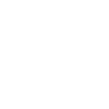
t = 0.00 s
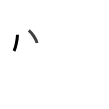
t = 1.75 s
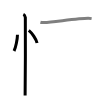
t = 3.50 s
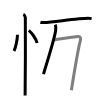
t = 5.50 s
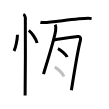
t = 7.25 s
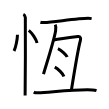
t = 9.00 s

The animated SVG that drew these frames (rendered in a browser with its animation timeline set to each time). Animation: 9 SMIL elements (animate=9); one cycle of 9.00 s.

<svg width="109px" height="109px" viewBox="0 0 px 109px" xmlns="http://www.w3.org/2000/svg" xmlns:xlink="http://www.w3.org/1999/xlink" xml:space="preserve" version="1.1"  baseProfile="full">
<path d="M17.47,34.75c0.02,4.01-1.81,13.13-3.44,16.25" style="fill:none;stroke:black;stroke-width:3;opacity:0">
  <animate attributeType="CSS" attributeName="opacity" from="0" to="1" begin="0s" dur="1s" repeatCount="0" fill="freeze" />
</path>
<path d="M28.77,30.33c2.93,2.23,7.56,9.17,8.29,12.63" style="fill:none;stroke:black;stroke-width:3;opacity:0">
  <animate attributeType="CSS" attributeName="opacity" from="0" to="1" begin="1s" dur="1s" repeatCount="0" fill="freeze" />
</path>
<path d="M23.37,14.25c1.09,0.5,1.74,2.25,1.96,3.25c0.22,1,0,71.75-0.22,78" style="fill:none;stroke:black;stroke-width:3;opacity:0">
  <animate attributeType="CSS" attributeName="opacity" from="0" to="1" begin="2s" dur="1s" repeatCount="0" fill="freeze" />
</path>
<path d="M40.41,22.22c0.98,0.28,2.78,0.33,3.77,0.28c9.49-0.5,34.66-4.16,44-4.16c1.64,0,2.62,0.13,3.44,0.27" style="fill:none;stroke:black;stroke-width:3;opacity:0">
  <animate attributeType="CSS" attributeName="opacity" from="0" to="1" begin="3s" dur="1s" repeatCount="0" fill="freeze" />
</path>
<path d="M55.22,24.65c0.73,1.41,0.75,4.12,0.37,6.33c-1.83,10.56-9.82,35.07-12.1,43.14" style="fill:none;stroke:black;stroke-width:3;opacity:0">
  <animate attributeType="CSS" attributeName="opacity" from="0" to="1" begin="4s" dur="1s" repeatCount="0" fill="freeze" />
</path>
<path d="M53.45,39.94c6.16-1.18,22.39-3.13,24.52-3.38c2.57-0.3,2.99,1.81,2.4,3.91c-2.17,7.79-4.65,22.52-8.99,49.67" style="fill:none;stroke:black;stroke-width:3;opacity:0">
  <animate attributeType="CSS" attributeName="opacity" from="0" to="1" begin="5s" dur="1s" repeatCount="0" fill="freeze" />
</path>
<path d="M57.92,48.66c3.27,1.48,8.45,6.08,9.27,8.39" style="fill:none;stroke:black;stroke-width:3;opacity:0">
  <animate attributeType="CSS" attributeName="opacity" from="0" to="1" begin="6s" dur="1s" repeatCount="0" fill="freeze" />
</path>
<path d="M54.76,67.06c3.22,1.66,8.33,6.81,9.14,9.38" style="fill:none;stroke:black;stroke-width:3;opacity:0">
  <animate attributeType="CSS" attributeName="opacity" from="0" to="1" begin="7s" dur="1s" repeatCount="0" fill="freeze" />
</path>
<path d="M33.75,92.1c1.2,0.69,3.41,0.75,4.61,0.69C51.1,92.15,79.67,89.03,92.29,90c2,0.15,3.21,0.33,4.21,0.67" style="fill:none;stroke:black;stroke-width:3;opacity:0">
  <animate attributeType="CSS" attributeName="opacity" from="0" to="1" begin="8s" dur="1s" repeatCount="0" fill="freeze" />
</path>
</svg>
